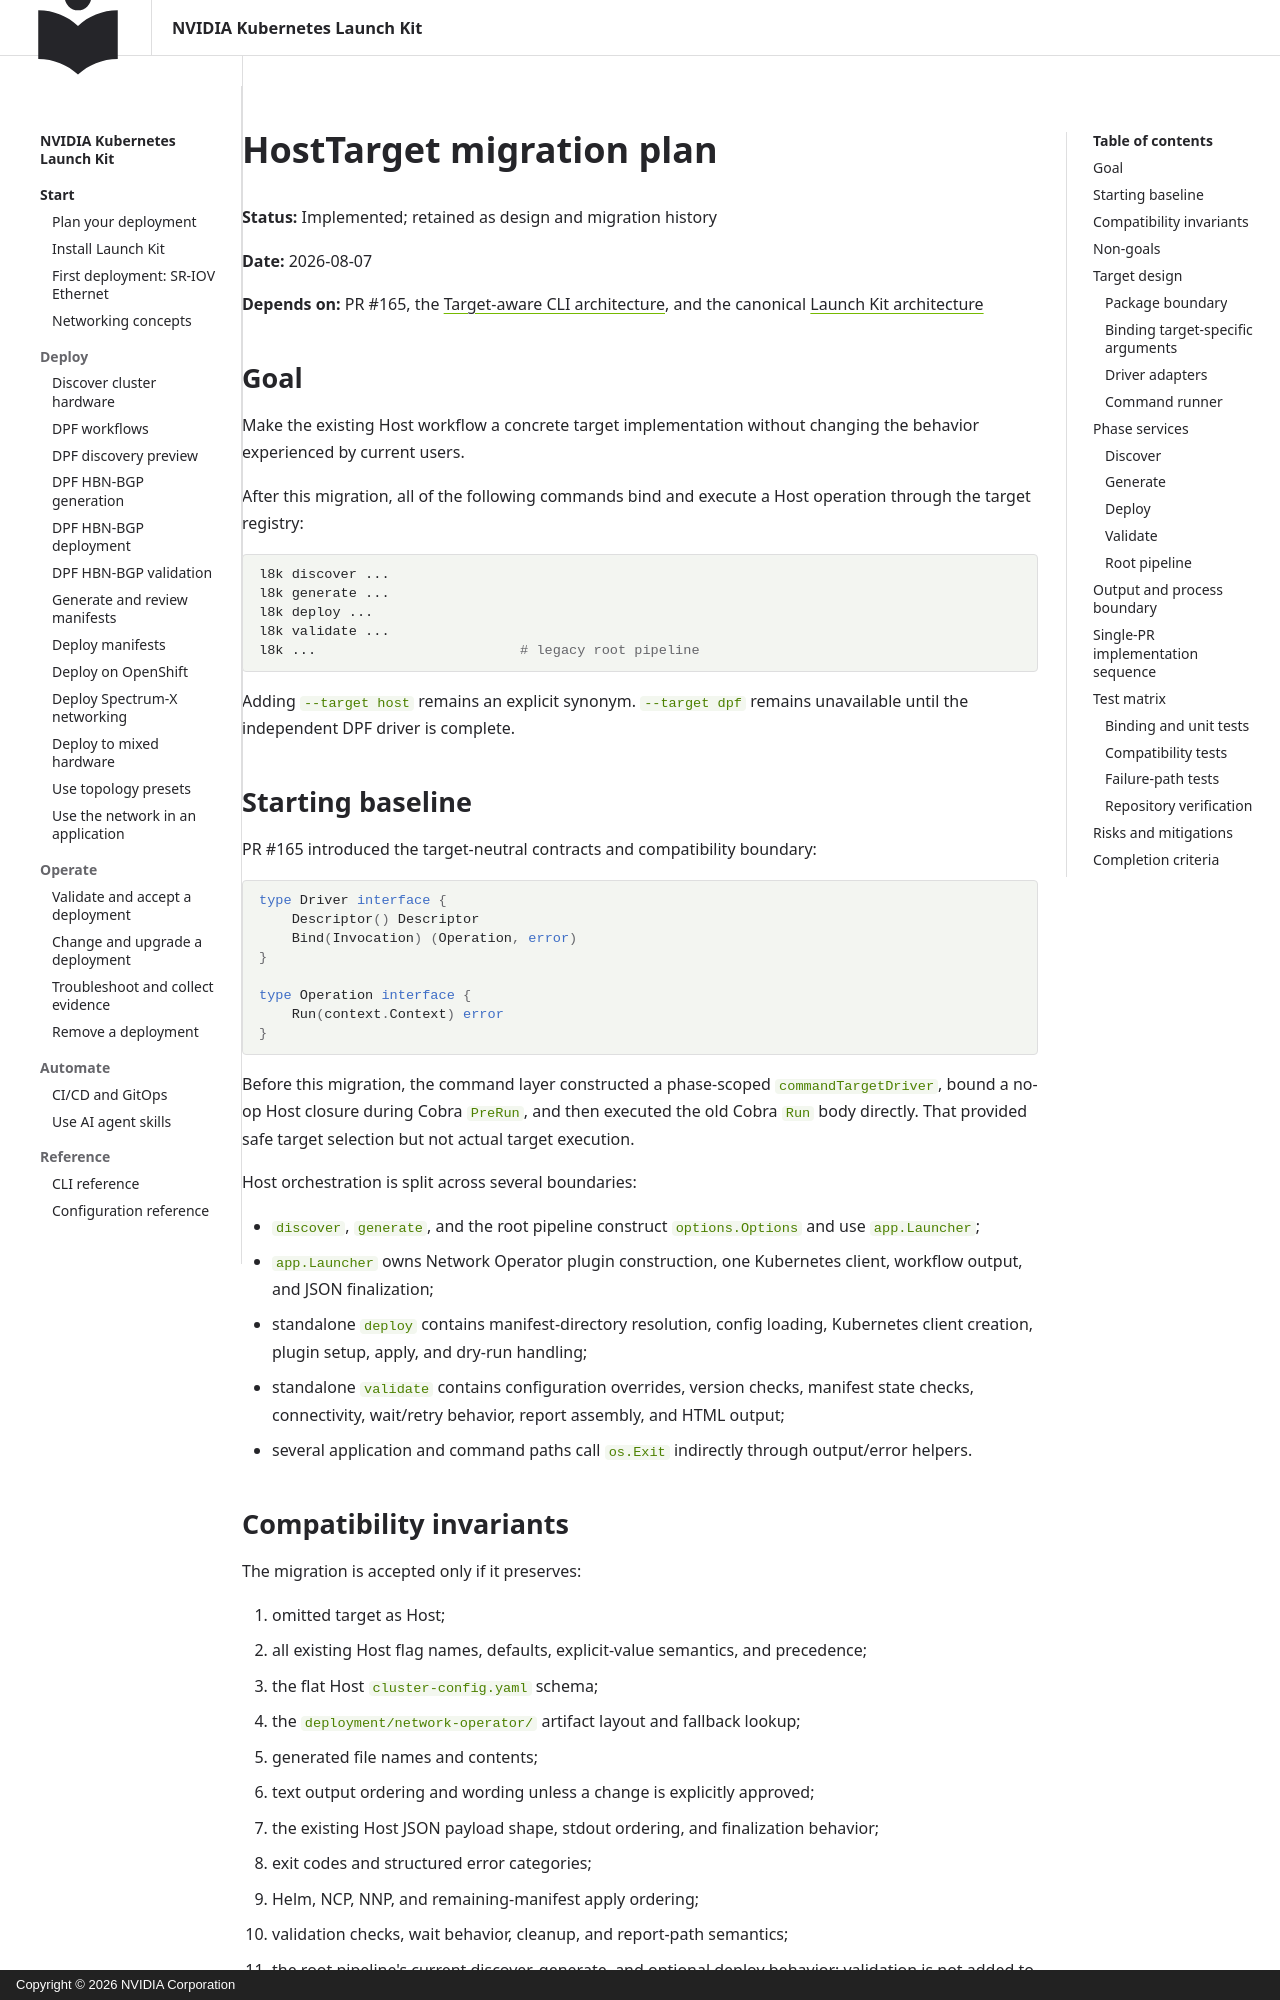

repository: NVIDIA/k8s-launch-kit · page: architecture/host-target-migration-plan/index.html · generator: mkdocs · copyright: Copyright © 2026 NVIDIA Corporation

<!--
SPDX-FileCopyrightText: Copyright 2026 NVIDIA CORPORATION & AFFILIATES
SPDX-License-Identifier: Apache-2.0
-->

# HostTarget migration plan

**Status:** Implemented; retained as design and migration history

**Date:** 2026-08-07

**Depends on:** PR #165, the
[Target-aware CLI architecture](../advanced/targets.md), and the canonical
[Launch Kit architecture](overview.md)

## Goal

Make the existing Host workflow a concrete target implementation without
changing the behavior experienced by current users.

After this migration, all of the following commands bind and execute a Host
operation through the target registry:

```bash
l8k discover ...
l8k generate ...
l8k deploy ...
l8k validate ...
l8k ...                         # legacy root pipeline
```

Adding `--target host` remains an explicit synonym. `--target dpf` remains
unavailable until the independent DPF driver is complete.

## Starting baseline

PR #165 introduced the target-neutral contracts and compatibility boundary:

```go
type Driver interface {
    Descriptor() Descriptor
    Bind(Invocation) (Operation, error)
}

type Operation interface {
    Run(context.Context) error
}
```

Before this migration, the command layer constructed a phase-scoped
`commandTargetDriver`, bound a no-op Host closure during Cobra `PreRun`, and
then executed the old Cobra `Run` body directly. That provided safe target
selection but not actual target execution.

Host orchestration is split across several boundaries:

- `discover`, `generate`, and the root pipeline construct `options.Options`
  and use `app.Launcher`;
- `app.Launcher` owns Network Operator plugin construction, one Kubernetes
  client, workflow output, and JSON finalization;
- standalone `deploy` contains manifest-directory resolution, config loading,
  Kubernetes client creation, plugin setup, apply, and dry-run handling;
- standalone `validate` contains configuration overrides, version checks,
  manifest state checks, connectivity, wait/retry behavior, report assembly,
  and HTML output;
- several application and command paths call `os.Exit` indirectly through
  output/error helpers.
